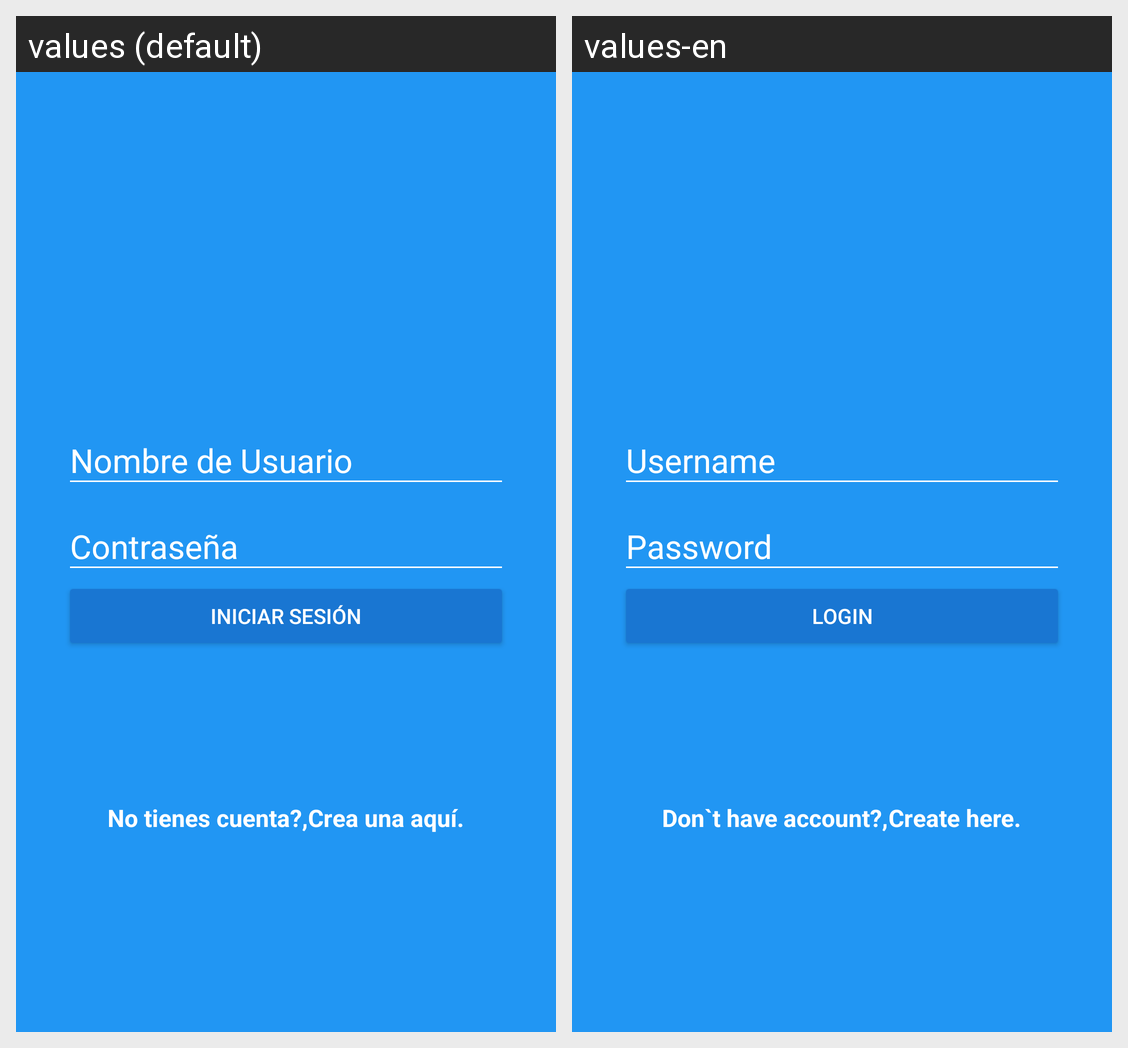

The Android screen above is rendered under two locales of the same app. Produce the string resources it draws, with the default and per-locale values.
Android screen res/layout/activity_login.xml rendered under 2 locales, left to right: values (default), values-en. Device: Nexus 5 (rendered at 1080×1920; each locale shown at half size, 540×960, under a caption strip naming it); theme AppTheme.
Strings drawn on this screen, with the default value and each locale's value (text and hints the layout hard-codes, and strings that could not be matched under every locale, appear in the picture but are not listed):

hint_username
  values: Nombre de Usuario
  values-en: Username

hint_password
  values: Contraseña
  values-en: Password

text_button_login
  values: Iniciar Sesión
  values-en: Login

dont_have_account
  values: No tienes cuenta?,
  values-en: Don`t have account?,

create_here
  values: Crea una aquí.
  values-en: Create here.
